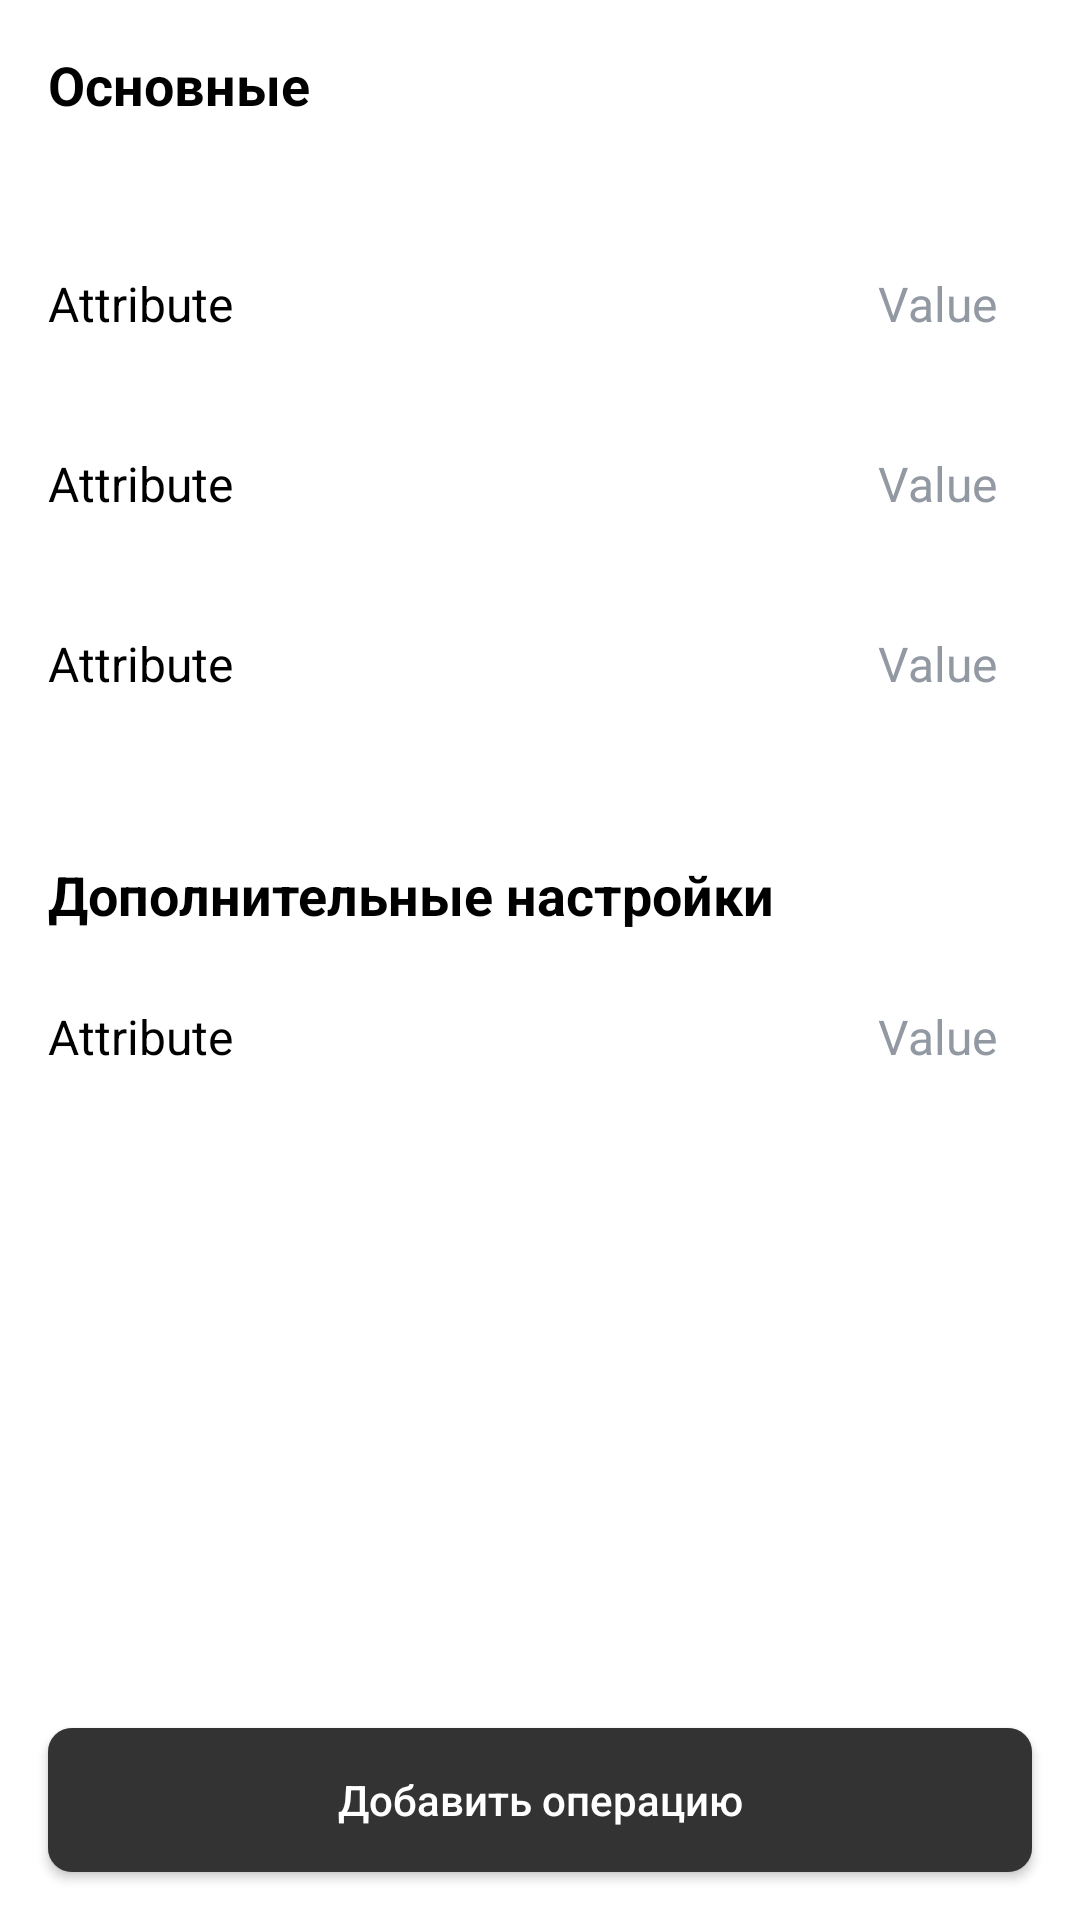

Write the Android layout XML for this screen, with the resource values it uses.
<!-- AndroidManifest.xml: application theme Theme.GladkikhVlasovTinkoff -->
<!-- res/layout/fragment_confirm_transaction_created.xml -->
<?xml version="1.0" encoding="utf-8"?>
<androidx.constraintlayout.widget.ConstraintLayout xmlns:android="http://schemas.android.com/apk/res/android"
    xmlns:app="http://schemas.android.com/apk/res-auto"
    xmlns:tools="http://schemas.android.com/tools"
    android:layout_width="match_parent"
    android:layout_height="match_parent">

    <TextView
        android:id="@+id/mainAttributesText"
        android:layout_width="wrap_content"
        android:layout_height="50dp"
        android:layout_marginStart="16dp"
        android:layout_marginTop="16dp"
        android:text="@string/main_attributes"
        android:textSize="18sp"
        android:textStyle="bold"
        app:layout_constraintStart_toStartOf="parent"
        app:layout_constraintTop_toTopOf="parent" />

    <include
        android:id="@+id/valueAttribute"
        layout="@layout/new_operation_selected_attribute_item"
        android:layout_width="0dp"
        android:layout_height="50dp"
        android:layout_marginTop="10dp"
        app:layout_constraintEnd_toEndOf="parent"
        app:layout_constraintStart_toStartOf="parent"
        app:layout_constraintTop_toBottomOf="@id/mainAttributesText" />

    <include
        android:id="@+id/typeAttribute"
        layout="@layout/new_operation_selected_attribute_item"
        android:layout_width="0dp"
        android:layout_height="50dp"
        android:layout_marginTop="10dp"
        app:layout_constraintEnd_toEndOf="parent"
        app:layout_constraintStart_toStartOf="parent"
        app:layout_constraintTop_toBottomOf="@id/valueAttribute" />

    <include
        android:id="@+id/categoryAttribute"
        layout="@layout/new_operation_selected_attribute_item"
        android:layout_width="0dp"
        android:layout_height="50dp"
        android:layout_marginTop="10dp"
        app:layout_constraintEnd_toEndOf="parent"
        app:layout_constraintStart_toStartOf="parent"
        app:layout_constraintTop_toBottomOf="@id/typeAttribute" />

    <TextView
        android:id="@+id/additionalAttributesText"
        android:layout_width="wrap_content"
        android:layout_height="wrap_content"
        android:layout_marginStart="16dp"
        android:layout_marginTop="40dp"
        android:text="@string/additionalAttributes"
        android:textSize="18sp"
        android:textStyle="bold"
        app:layout_constraintStart_toStartOf="parent"
        app:layout_constraintTop_toBottomOf="@id/categoryAttribute" />

    <include
        android:id="@+id/dateAttribute"
        layout="@layout/new_operation_selected_attribute_item"
        android:layout_width="0dp"
        android:layout_height="50dp"
        android:layout_marginTop="10dp"
        app:layout_constraintEnd_toEndOf="parent"
        app:layout_constraintStart_toStartOf="parent"
        app:layout_constraintTop_toBottomOf="@id/additionalAttributesText" />

    <androidx.appcompat.widget.AppCompatButton
        android:id="@+id/buttonConfirm"
        style="@style/AppActiveButtonStyle"
        android:layout_width="0dp"
        android:layout_height="wrap_content"
        android:layout_marginStart="16dp"
        android:layout_marginEnd="16dp"
        android:layout_marginBottom="16dp"
        android:text="@string/add_operation_text"
        app:layout_constraintBottom_toBottomOf="parent"
        app:layout_constraintEnd_toEndOf="parent"
        app:layout_constraintStart_toStartOf="parent" />

    <ProgressBar
        android:id="@+id/transactionProgressBar"
        style="?android:attr/progressBarStyle"
        android:layout_width="wrap_content"
        android:layout_height="wrap_content"
        android:translationZ="5dp"
        android:visibility="invisible"
        app:layout_constraintBottom_toBottomOf="parent"
        app:layout_constraintEnd_toEndOf="parent"
        app:layout_constraintStart_toStartOf="parent"
        app:layout_constraintTop_toTopOf="parent" />

</androidx.constraintlayout.widget.ConstraintLayout>
<!-- res/layout/new_operation_selected_attribute_item.xml (included above) -->
<?xml version="1.0" encoding="utf-8"?>
<androidx.constraintlayout.widget.ConstraintLayout xmlns:android="http://schemas.android.com/apk/res/android"
    xmlns:app="http://schemas.android.com/apk/res-auto"
    android:layout_width="match_parent"
    android:layout_height="50dp"
    android:layout_gravity="center"
    android:clickable="false"
    android:id="@+id/attributeItemLayout"
     android:foregroundGravity="center">

    <androidx.appcompat.widget.AppCompatTextView
        android:id="@+id/attributeName"
        android:layout_width="wrap_content"
        android:layout_height="wrap_content"
        android:layout_marginStart="16dp"
        android:gravity="center"
        android:text="@string/attribute_text"
        android:textSize="16sp"
        app:layout_constraintBottom_toBottomOf="parent"
        app:layout_constraintStart_toStartOf="parent"
        app:layout_constraintTop_toTopOf="parent" />

    <androidx.appcompat.widget.AppCompatTextView
        android:id="@+id/attributeValue"
        android:layout_width="0dp"
        android:layout_height="wrap_content"
        android:layout_marginStart="16dp"
        android:layout_marginEnd="12dp"
        android:ellipsize="end"
        android:gravity="center|end"
        android:maxLines="1"
        android:text="@string/attribute_value"
        android:textColor="@color/light_gray"
        android:textSize="16sp"
        app:layout_constraintBaseline_toBaselineOf="@id/attributeName"
        app:layout_constraintEnd_toStartOf="@+id/attributeActionImage"
        app:layout_constraintHorizontal_bias="1"
        app:layout_constraintStart_toEndOf="@+id/attributeName" />

    <androidx.appcompat.widget.AppCompatImageView
        android:id="@+id/attributeActionImage"
        android:layout_width="wrap_content"
        android:layout_height="wrap_content"
        android:layout_marginEnd="16dp"
        android:foregroundGravity="center"
        app:layout_constraintBottom_toBottomOf="@+id/attributeName"
        app:layout_constraintEnd_toEndOf="parent"
        app:layout_constraintTop_toTopOf="@+id/attributeName"
        app:srcCompat="@drawable/ic_attribute_value_action" />

</androidx.constraintlayout.widget.ConstraintLayout>
<!-- resources referenced by this layout -->
<resources>
  <color name="light_gray">#ff9299A2</color>
  <string name="add_operation_text">Добавить операцию</string>
  <string name="additionalAttributes">Дополнительные настройки</string>
  <string name="attribute_text">Attribute</string>
  <string name="attribute_value">Value</string>
  <string name="main_attributes">Основные</string>
  <style name="AppActiveButtonStyle" parent="Widget.AppCompat.Button">
          <item name="android:background">@drawable/active_button_back_with_corner_radius</item>
          <item name="android:textColor">@color/white</item>
          <item name="android:textAllCaps">false</item>
      </style>
  <style name="Theme.GladkikhVlasovTinkoff" parent="Theme.MaterialComponents.DayNight.NoActionBar">
          
          <item name="colorPrimary">@color/purple_500</item>
          <item name="colorPrimaryVariant">@color/purple_700</item>
          <item name="colorOnPrimary">@color/white</item>
          
          <item name="colorSecondary">@color/purple</item>
          <item name="colorSecondaryVariant">@color/teal_700</item>
          <item name="colorOnSecondary">@color/black</item>
          
          <item name="android:statusBarColor" tools:targetApi="l">?attr/colorPrimaryVariant</item>
          
  
          <item name="android:textColorPrimary">@color/black</item>
          <item name="android:textColorSecondary">@color/black</item>
          <item name="android:textColorTertiary">@color/black</item>
          <item name="android:textColorPrimaryInverse">@color/black</item>
          <item name="android:textColorSecondaryInverse">@color/black</item>
          <item name="android:textColorTertiaryInverse">@color/black</item>
      </style>
  <!-- drawable active_button_back_with_corner_radius (drawable-v21) -->
  <?xml version="1.0" encoding="utf-8"?>
  <ripple xmlns:android="http://schemas.android.com/apk/res/android"
      android:color="@color/light_gray">
      <item android:id="@+id/mask">
          <shape android:shape="rectangle">
              <solid android:color="@color/light_gray" />
              <corners android:radius="8dp" />
          </shape>
      </item>
  
      <item android:id="@android:id/background">
          <shape android:shape="rectangle">
              <gradient
                  android:angle="90"
                  android:endColor="@color/dark_gray"
                  android:startColor="@color/dark_gray"
                  android:type="linear" />
              <corners android:radius="8dp" />
          </shape>
      </item>
  </ripple>
  <color name="white">#FFFFFFFF</color>
  <color name="purple_500">#FF6200EE</color>
  <color name="purple_700">#FF3700B3</color>
  <color name="purple">#ff5833EE</color>
  <color name="teal_700">#FF018786</color>
  <color name="black">#FF000000</color>
  <color name="dark_gray">#ff333333</color>
</resources>
